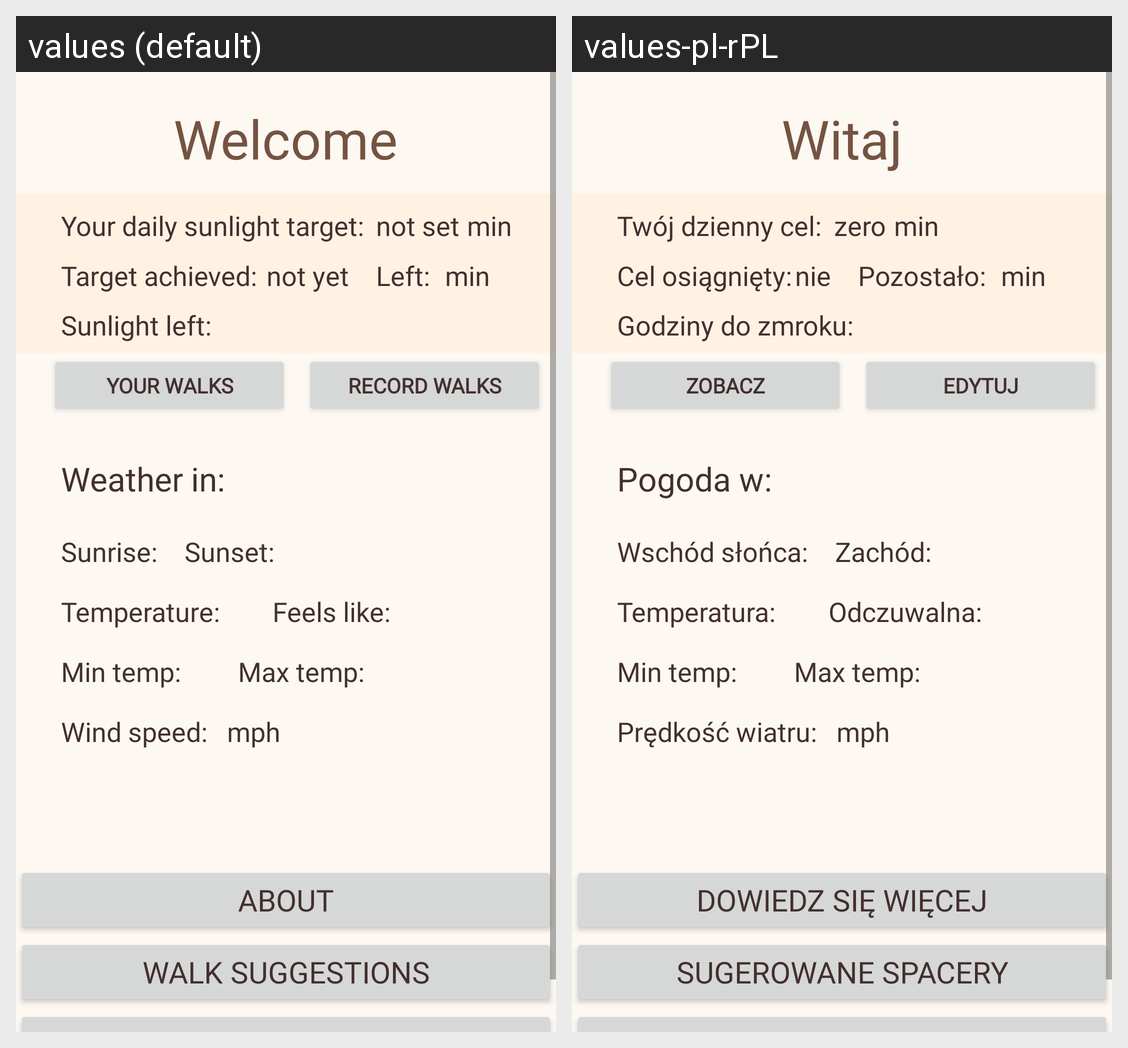

Here is an Android app screen in its default locale and in the app's own translations. Write out the translated-string differences for the strings that appear on this screen.
Android screen res/layout/activity_main.xml rendered under 2 locales, left to right: values (default), values-pl-rPL. Device: Nexus 5 (rendered at 1080×1920; each locale shown at half size, 540×960, under a caption strip naming it); theme Theme.SunlightApp.
Strings drawn on this screen, with the default value and each locale's value (text and hints the layout hard-codes, and strings that could not be matched under every locale, appear in the picture but are not listed):

welcomeStr
  values: Welcome
  values-pl-rPL: Witaj

targetStr
  values: Your daily sunlight target:
  values-pl-rPL: Twój dzienny cel:

notSetStr
  values: not set
  values-pl-rPL: zero

minStr
  values: min
  values-pl-rPL: min

achievedStr
  values: Target achieved: 
  values-pl-rPL: Cel osiągnięty:

notYetStr
  values: not yet
  values-pl-rPL: nie

targetLeftStr
  values: Left:
  values-pl-rPL: Pozostało:

sunlightLeftStr
  values: Sunlight left:
  values-pl-rPL: Godziny do zmroku:

yourWalksStr
  values: Your walks
  values-pl-rPL: Zobacz

recordWalksStr
  values: Record walks
  values-pl-rPL: Edytuj

weatherStr
  values: Weather in:
  values-pl-rPL: Pogoda w:

sunriseStr
  values: Sunrise:
  values-pl-rPL: Wschód słońca:

sunsetStr
  values: Sunset:
  values-pl-rPL: Zachód:

tempStr
  values: Temperature:
  values-pl-rPL: Temperatura:

feelsStr
  values: Feels like:
  values-pl-rPL: Odczuwalna:

minTempStr
  values: Min temp:
  values-pl-rPL: Min temp:  [not translated; the default value is used]

maxTempStr
  values: Max temp:
  values-pl-rPL: Max temp:  [not translated; the default value is used]

windStr
  values: Wind speed:
  values-pl-rPL: Prędkość wiatru:

mphStr
  values: mph
  values-pl-rPL: mph  [not translated; the default value is used]

aboutStr
  values: About
  values-pl-rPL: Dowiedz się więcej

walkSuggStr
  values: Walk suggestions
  values-pl-rPL: Sugerowane spacery
